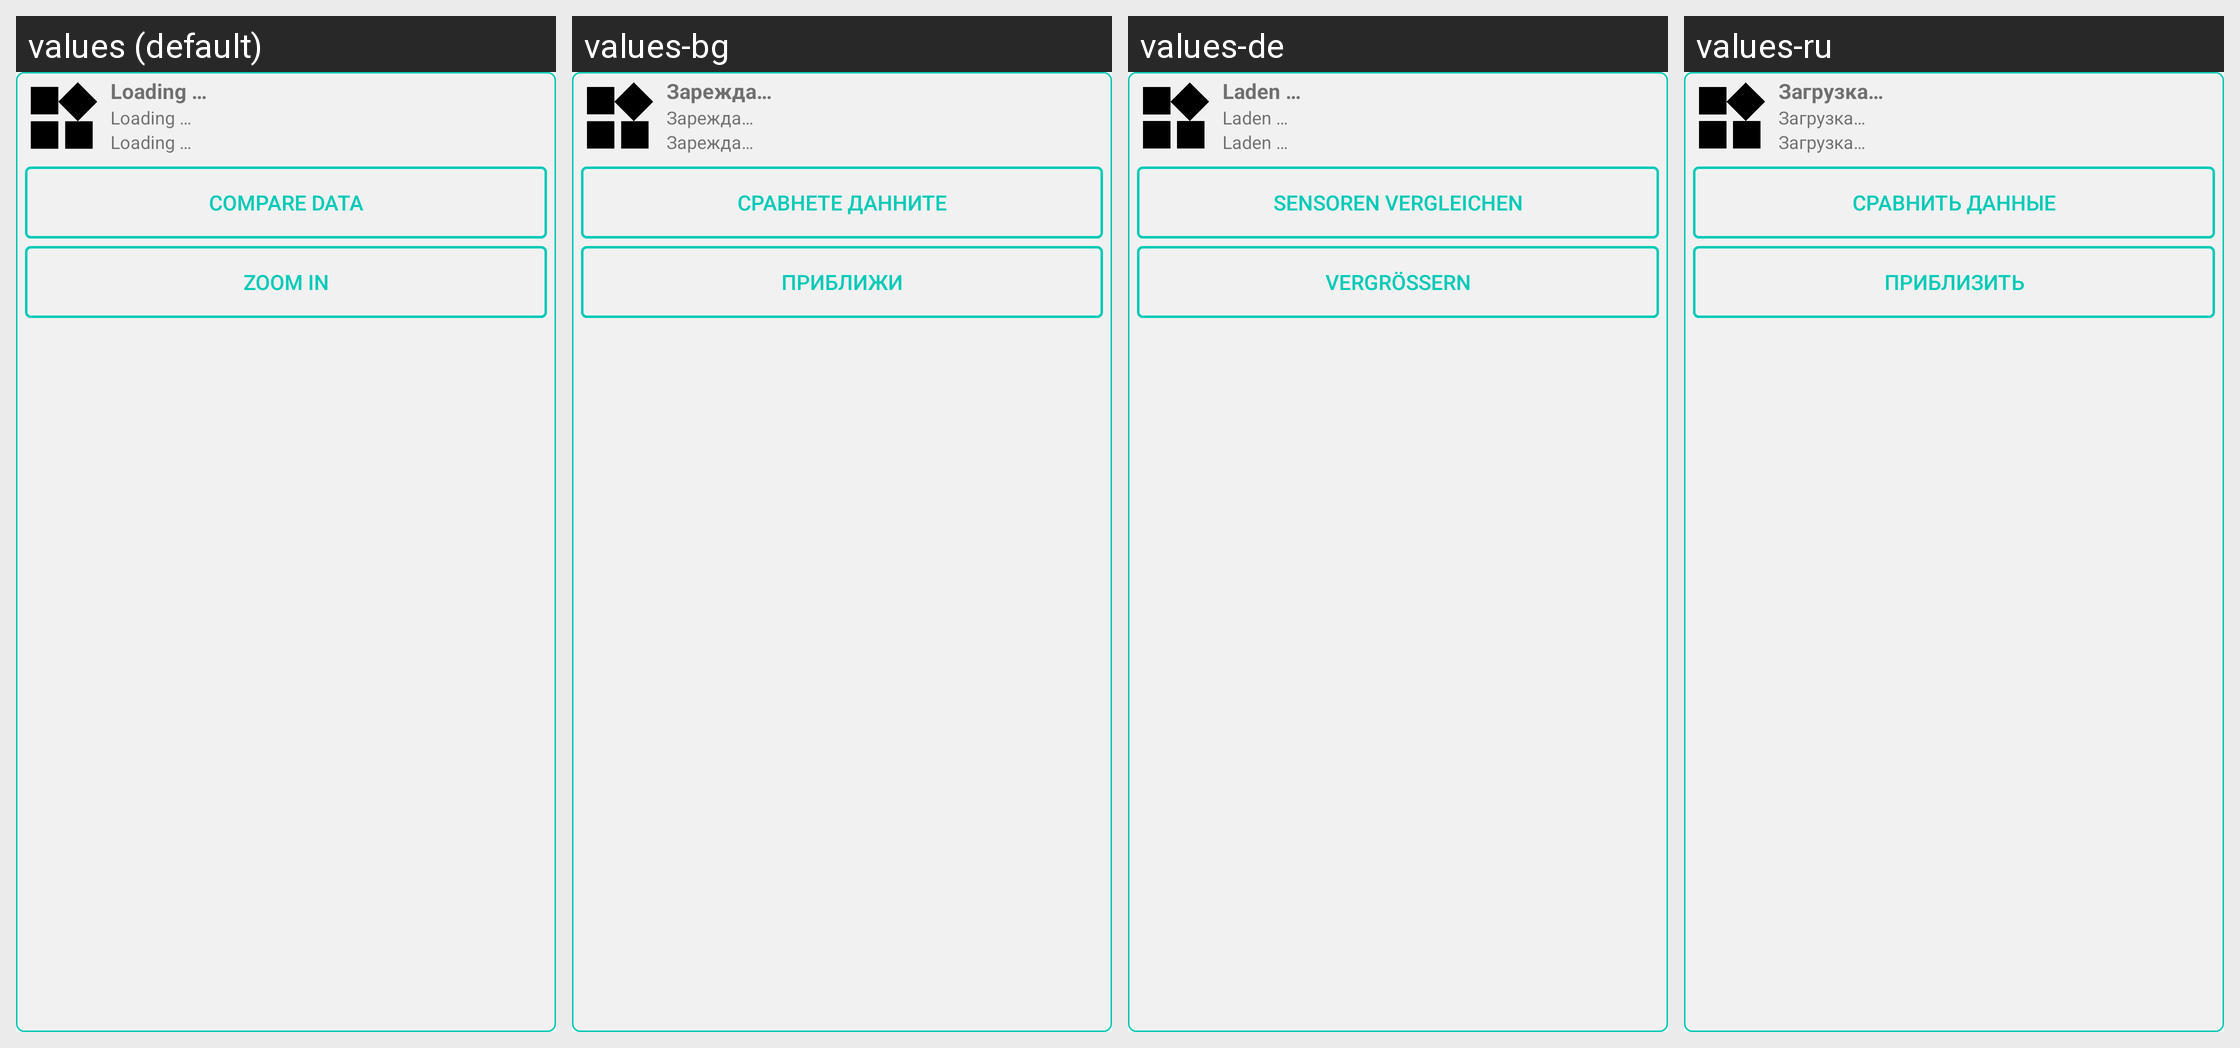

Locale-by-locale string values for the Android screen shown in this grid:
Android screen res/layout/info_window_cluster.xml rendered under 4 locales, left to right: values (default), values-bg, values-de, values-ru. Device: Nexus 5 (rendered at 1080×1920; each locale shown at half size, 540×960, under a caption strip naming it); theme AppTheme.
Other locales in the repository, not shown: values-de-rDE, values-en-rUS, values-es, values-fr, values-fr-rFR, values-hu, values-it, values-nl, values-nl-rNL, values-pl, values-ro.
Strings drawn on this screen, with the default value and each locale's value (text and hints the layout hard-codes, and strings that could not be matched under every locale, appear in the picture but are not listed):

loading
  values: Loading …
  values-bg: Зарежда…
  values-de: Laden …
  values-ru: Загрузка…

compare_sensors
  values: Compare data
  values-bg: Сравнете данните
  values-de: Sensoren vergleichen
  values-ru: Сравнить данные

zoom_in
  values: Zoom in
  values-bg: Приближи
  values-de: Vergrößern
  values-ru: Приблизить
